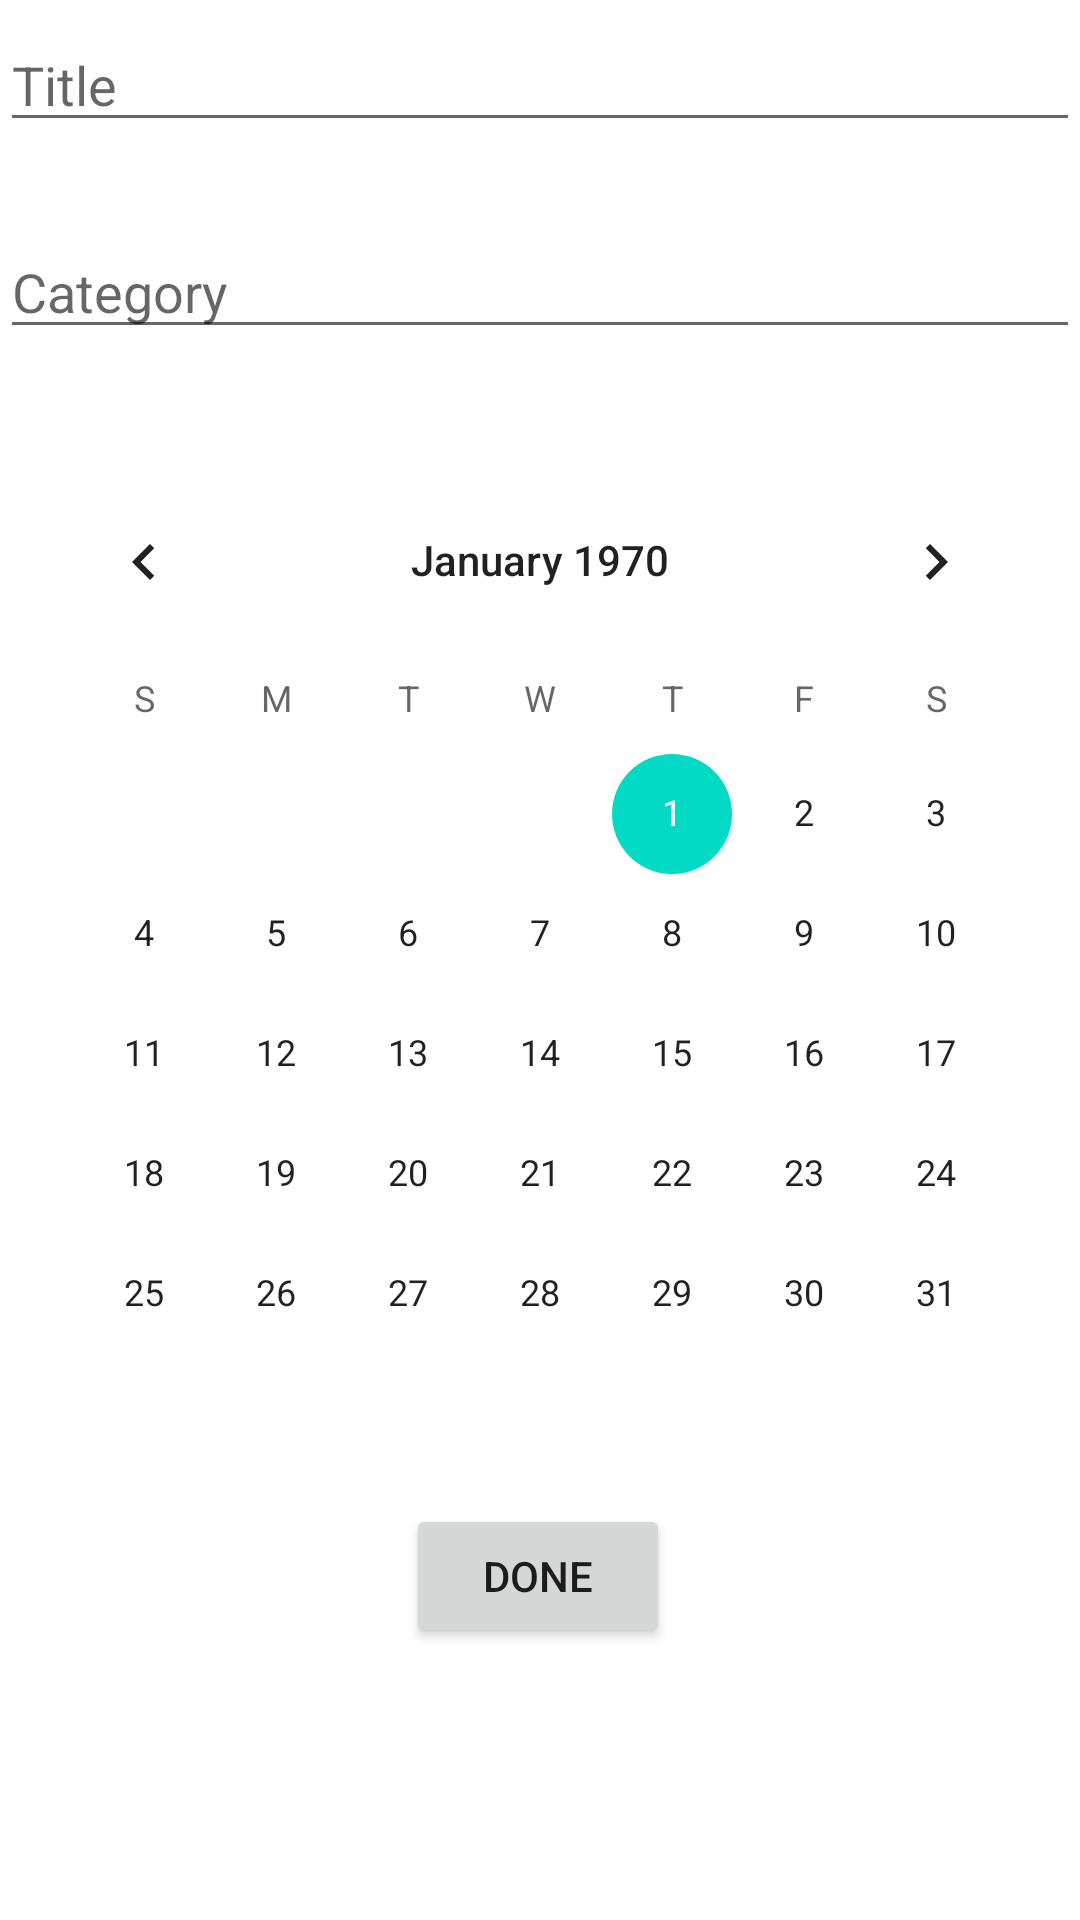

Write the Android layout XML for this screen, with the resource values it uses.
<!-- AndroidManifest.xml: application theme Theme.ANProject2 -->
<!-- res/layout/fragment_third.xml -->
<?xml version="1.0" encoding="utf-8"?>
<androidx.constraintlayout.widget.ConstraintLayout xmlns:android="http://schemas.android.com/apk/res/android"
    xmlns:app="http://schemas.android.com/apk/res-auto"
    xmlns:tools="http://schemas.android.com/tools"
    android:id="@+id/ThirdFrag"
    android:layout_width="match_parent"
    android:layout_height="match_parent"
    tools:context=".views.ThirdFrag">

    <EditText
        android:id="@+id/etTitle"
        android:layout_width="match_parent"
        android:layout_height="wrap_content"
        android:hint="Title"
        app:layout_constraintBottom_toBottomOf="parent"
        app:layout_constraintEnd_toEndOf="parent"
        app:layout_constraintHorizontal_bias="0.0"
        app:layout_constraintStart_toStartOf="parent"
        app:layout_constraintTop_toTopOf="parent"
        app:layout_constraintVertical_bias="0.01" />

    <EditText
        android:id="@+id/etCat"
        android:layout_width="match_parent"
        android:layout_height="wrap_content"
        android:hint="Category"
        app:layout_constraintBottom_toBottomOf="parent"
        app:layout_constraintEnd_toEndOf="parent"
        app:layout_constraintHorizontal_bias="0.0"
        app:layout_constraintStart_toStartOf="parent"
        app:layout_constraintTop_toBottomOf="@+id/etTitle"
        app:layout_constraintVertical_bias="0.05" />

    <CalendarView
        android:id="@+id/cvDate"
        android:layout_width="wrap_content"
        android:layout_height="wrap_content"
        app:layout_constraintBottom_toBottomOf="parent"
        app:layout_constraintEnd_toEndOf="parent"
        app:layout_constraintHorizontal_bias="0.491"
        app:layout_constraintStart_toStartOf="parent"
        app:layout_constraintTop_toBottomOf="@+id/etCat"
        app:layout_constraintVertical_bias="0.2" />

    <android.widget.Button
        android:id="@+id/btnDone"
        android:layout_width="wrap_content"
        android:layout_height="wrap_content"
        android:text="Done"
        app:layout_constraintBottom_toBottomOf="parent"
        app:layout_constraintEnd_toEndOf="parent"
        app:layout_constraintHorizontal_bias="0.498"
        app:layout_constraintStart_toStartOf="parent"
        app:layout_constraintTop_toBottomOf="@+id/cvDate"
        app:layout_constraintVertical_bias="0.1" />

</androidx.constraintlayout.widget.ConstraintLayout>
<!-- resources referenced by this layout -->
<resources>
  <style name="Theme.ANProject2" parent="Theme.MaterialComponents.DayNight.DarkActionBar">
          
          <item name="colorPrimary">@color/purple_500</item>
          <item name="colorPrimaryVariant">@color/purple_700</item>
          <item name="colorOnPrimary">@color/white</item>
          
          <item name="colorSecondary">@color/teal_200</item>
          <item name="colorSecondaryVariant">@color/teal_700</item>
          <item name="colorOnSecondary">@color/black</item>
          
          <item name="android:statusBarColor" tools:targetApi="l">?attr/colorPrimaryVariant</item>
          
      </style>
  <!-- not gathered from this repository: default colours our renderer supplied (Android Studio template values) -->
  <color name="purple_500">#FF6200EE</color>
  <color name="purple_700">#FF3700B3</color>
  <color name="teal_200">#FF03DAC5</color>
  <color name="teal_700">#FF018786</color>
  <color name="black">#FF000000</color>
  <color name="white">#FFFFFFFF</color>
</resources>
